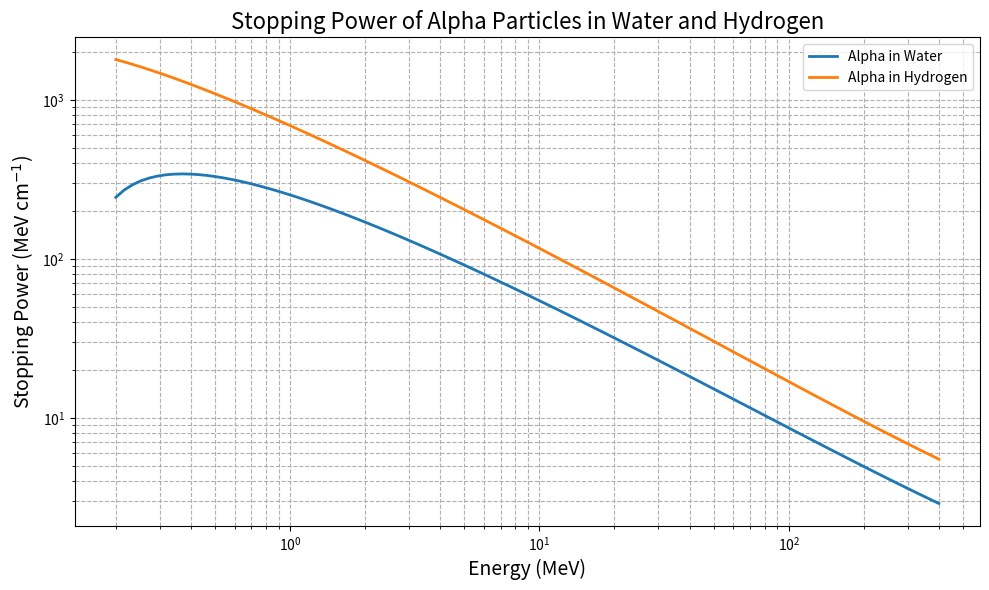
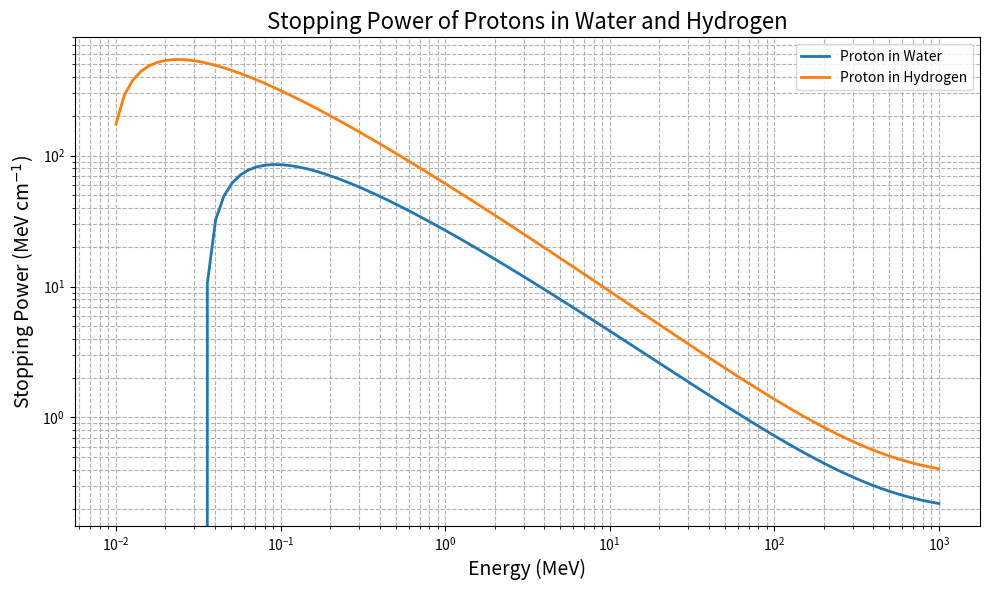

These charts were generated, in order, by the following Python code: (Note: this script raises an exception after producing the figures.)
import numpy as np
import matplotlib.pyplot as plt
# Grafikler takriben doğrular ancak kontrol etmende ve sayısal değerlerin doğrulundan emin olman gerekli.
# Range kısmını kendin elinle kontrol etmen iyi olur.
# Kal sağlıcakla.

e = 1.602176634e-19  
c = 299792458  
m_e = 9.10938356e-31  


alpha_mass = 6.644657230e-27 
alpha_charge = 2
proton_mass = 1.67262192369e-27 
proton_charge = 1


n_water = 3.34e28
n_hydrogen = 5.40596e28


def excitation_energy(Z):
    if Z == 1:
        return 19.0
    elif 2 <= Z <= 13:
        return 11.2 + 11.7 * Z
    else:
        return 52.8 + 8.71 * Z

def compound_excitation_energy(elements, fractions):
    log_I = 0
    total_NZ = 0
    for Z, frac in zip(elements, fractions):
        I_element = excitation_energy(Z)
        log_I += frac * Z * np.log(I_element)
        total_NZ += frac * Z
    return np.exp(log_I / total_NZ)


def beta_from_energy(E_MeV, mass):
    energy_joules = E_MeV * 1e6 * e
    gamma = 1 + energy_joules / (mass * c**2)
    return np.sqrt(1 - (1 / gamma**2))


def compute_stopping_power(Z, n, beta, I):
    coeff = 5.08e-31
    beta_square = beta**2
    log_term = np.log((1.02e6 * beta_square) / (1 - beta_square))
    F_beta = log_term - beta_square
    return (coeff * Z**2 * n / beta_square) * (F_beta - np.log(I))


def calculate_stopping_power(energies, mass, charge, n, I):
    stopping_powers = []
    for E in energies:
        beta = beta_from_energy(E, mass)
        stopping_power = compute_stopping_power(charge, n, beta, I)
        stopping_powers.append(stopping_power)
    return stopping_powers


I_water = compound_excitation_energy([1, 8], [2, 1])
I_hydrogen = excitation_energy(1)


E_alpha = np.logspace(np.log10(0.2), np.log10(400), 100)
E_proton = np.logspace(np.log10(0.01), np.log10(1000), 100)


stopping_alpha_water = calculate_stopping_power(E_alpha, alpha_mass, alpha_charge, n_water, I_water)
stopping_alpha_hydrogen = calculate_stopping_power(E_alpha, alpha_mass, alpha_charge, n_hydrogen, I_hydrogen)

stopping_proton_water = calculate_stopping_power(E_proton, proton_mass, proton_charge, n_water, I_water)
stopping_proton_hydrogen = calculate_stopping_power(E_proton, proton_mass, proton_charge, n_hydrogen, I_hydrogen)


def plot_stopping_powers(E_values, stopping_powers, labels, title):
    plt.figure(figsize=(10, 6))
    for E, stopping, label in zip(E_values, stopping_powers, labels):
        plt.loglog(E, stopping, label=label, linewidth=2)
    
    plt.xlabel('Energy (MeV)', fontsize=14)
    plt.ylabel('Stopping Power (MeV cm$^{-1}$)', fontsize=14)
    plt.title(title, fontsize=16)
    plt.legend()
    plt.grid(True, which="both", ls="--")
    plt.tight_layout()
    plt.show()


plot_stopping_powers(
    [E_alpha, E_alpha],
    [stopping_alpha_water, stopping_alpha_hydrogen],
    ['Alpha in Water', 'Alpha in Hydrogen'],
    'Stopping Power of Alpha Particles in Water and Hydrogen'
)


plot_stopping_powers(
    [E_proton, E_proton],
    [stopping_proton_water, stopping_proton_hydrogen],
    ['Proton in Water', 'Proton in Hydrogen'],
    'Stopping Power of Protons in Water and Hydrogen'
)

from scipy.integrate import simps


def calculate_range(energies, stopping_powers):
    inversed_stopping_powers = [1 / sp if sp > 0 else 0 for sp in stopping_powers]
    # Numerical integration using Simpson's rule
    particle_range = simps(inversed_stopping_powers, energies)
    return particle_range


energy_levels = [0.5, 5, 50]


def calculate_range_at_energies(energies, mass, charge, n, I, energy_levels):
    stopping_powers = calculate_stopping_power(energies, mass, charge, n, I)
    
    ranges = []
    for E_max in energy_levels:
        E_range = np.logspace(np.log10(0.01), np.log10(E_max), 100) 
        stopping_power_range = calculate_stopping_power(E_range, mass, charge, n, I) 
        ranges.append(calculate_range(E_range, stopping_power_range)) 
    return ranges

ranges_alpha_water = calculate_range_at_energies(E_alpha, alpha_mass, alpha_charge, n_water, I_water, energy_levels)
ranges_alpha_hydrogen = calculate_range_at_energies(E_alpha, alpha_mass, alpha_charge, n_hydrogen, I_hydrogen, energy_levels)


ranges_proton_water = calculate_range_at_energies(E_proton, proton_mass, proton_charge, n_water, I_water, energy_levels)
ranges_proton_hydrogen = calculate_range_at_energies(E_proton, proton_mass, proton_charge, n_hydrogen, I_hydrogen, energy_levels)


def print_ranges(particle, medium, ranges, energy_levels):
    print(f"Ranges of {particle} in {medium}:")
    for E, R in zip(energy_levels, ranges):
        print(f"  Energy = {E} MeV, Range = {R:.4e} cm")

print_ranges('Alpha', 'Water', ranges_alpha_water, energy_levels)
print_ranges('Alpha', 'Hydrogen', ranges_alpha_hydrogen, energy_levels)
print_ranges('Proton', 'Water', ranges_proton_water, energy_levels)
print_ranges('Proton', 'Hydrogen', ranges_proton_hydrogen, energy_levels)

